Photos from the image-classification dataset "dataset_final" in the GitHub repository Sree14hari/BridgeCrack-Segmentation. Its 3 classes are: heavy crack, light crack, medium crack.

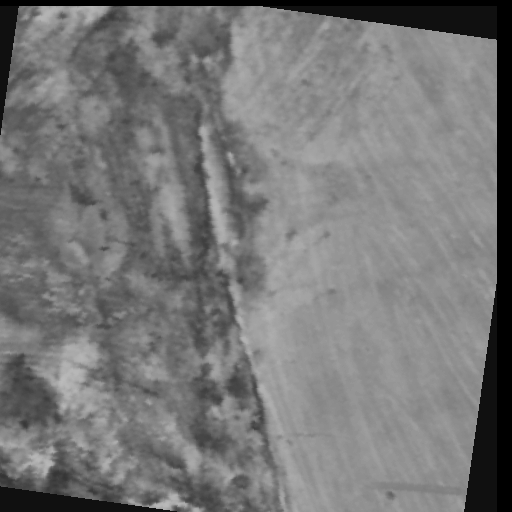
Label: medium crack

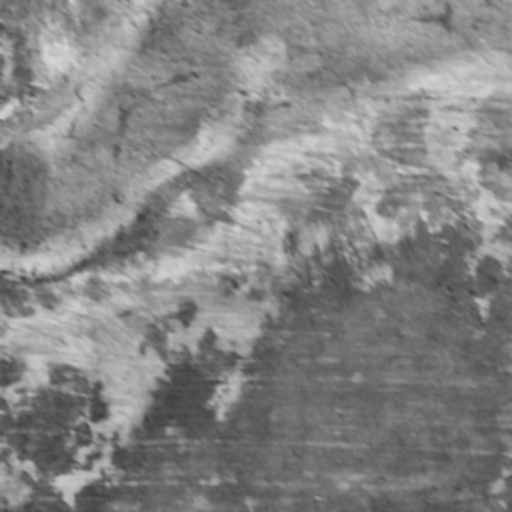
Label: light crack

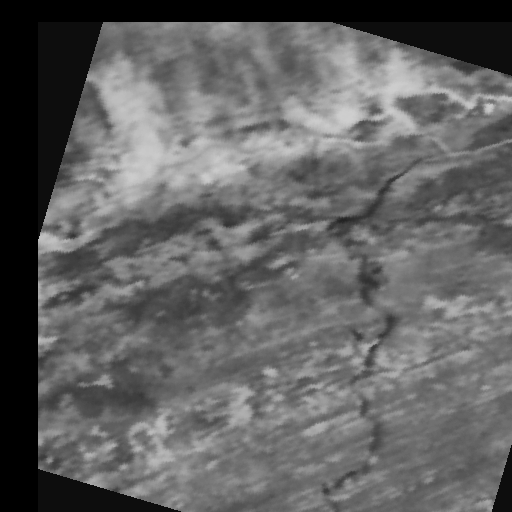
Label: heavy crack

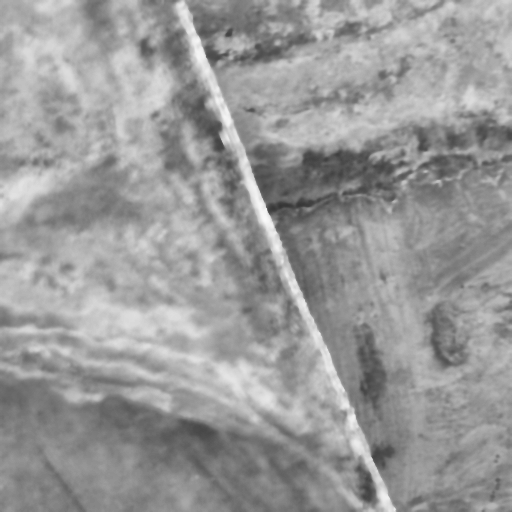
Label: medium crack

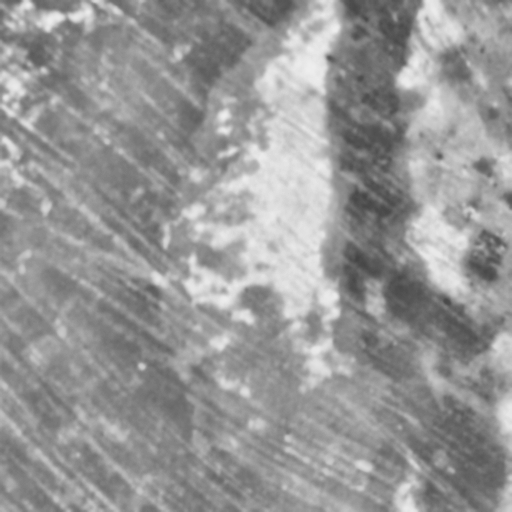
Label: light crack

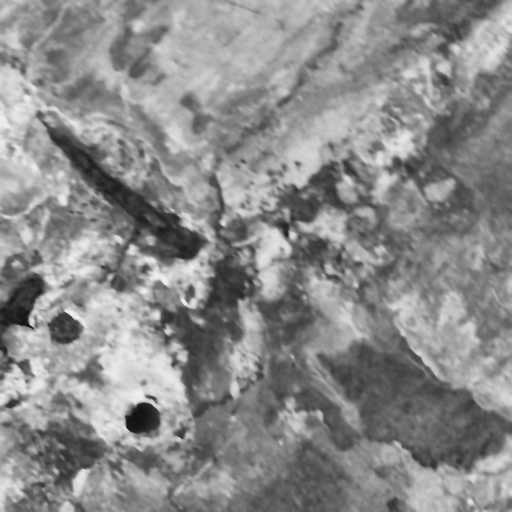
Label: heavy crack
